Dataset: Dataset (GitHub, harsh-surya/Projects). Classes: fist, next gesture, one finger, palm, previous gesture, swing, three fingers, two fingers.

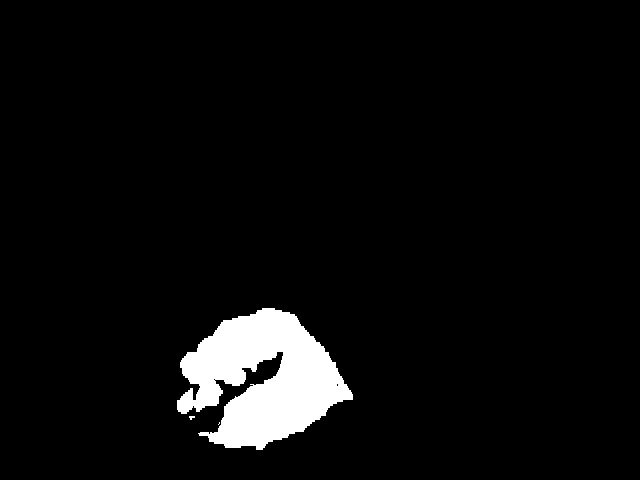
Label: fist

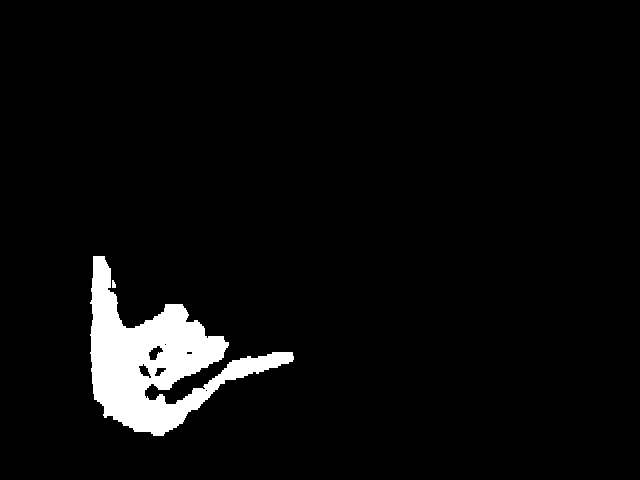
Label: swing

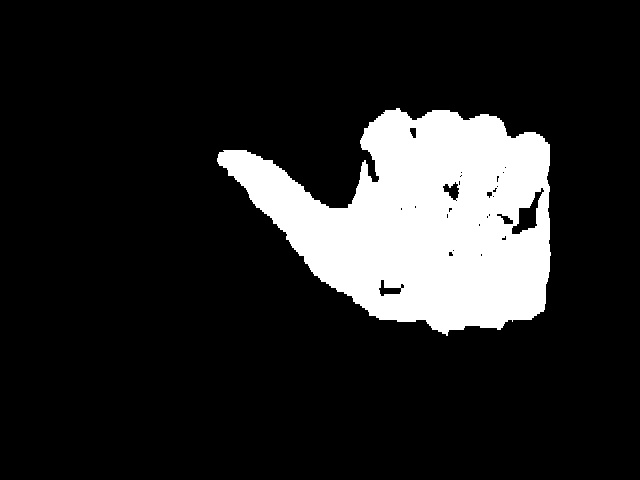
Label: previous gesture

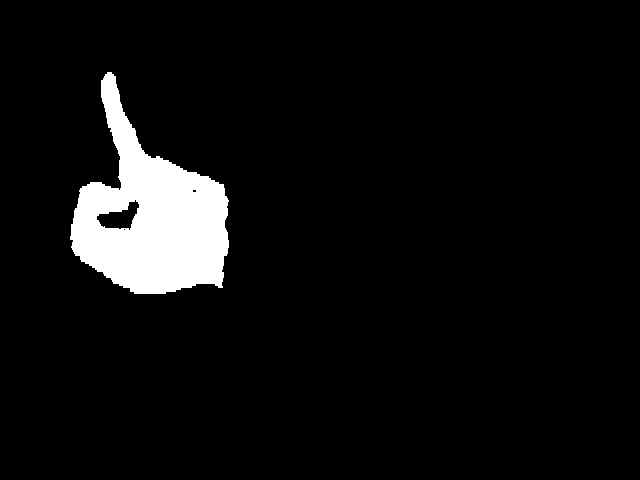
Label: one finger

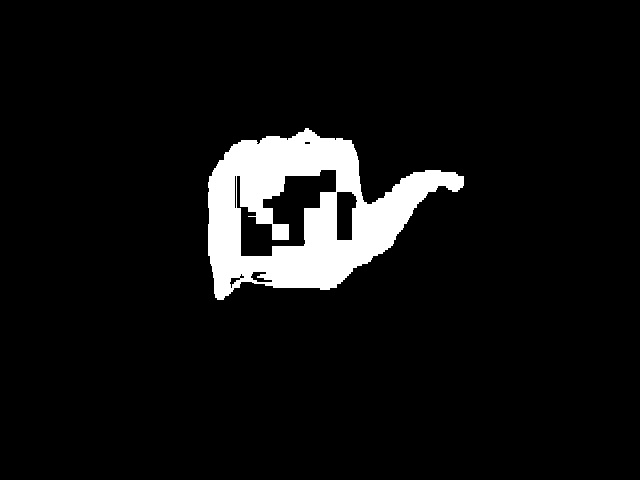
Label: next gesture

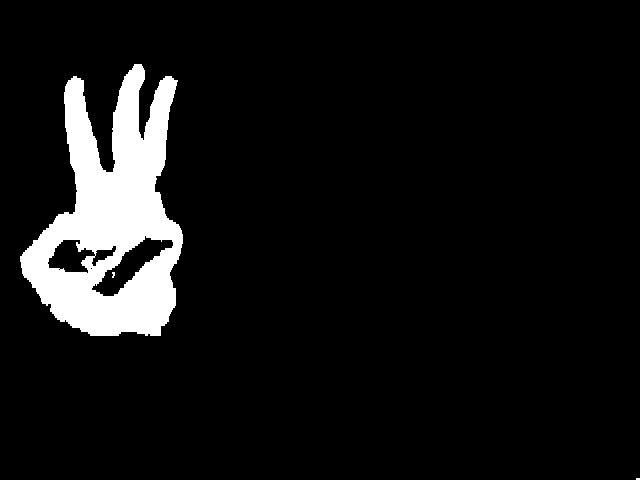
Label: three fingers
